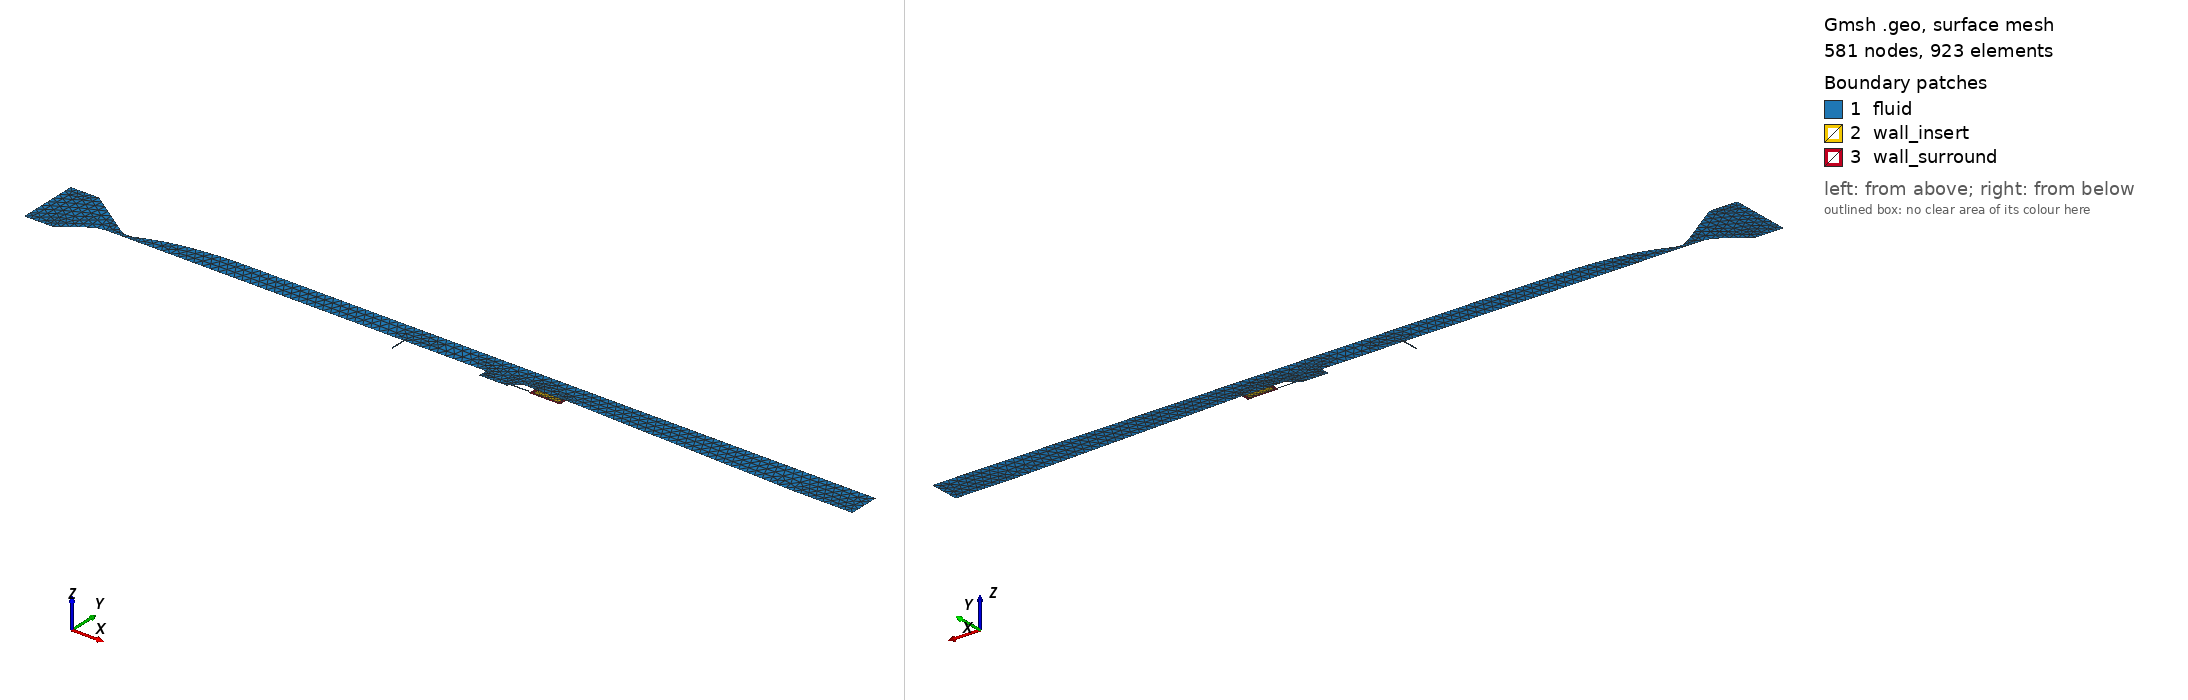

Gmsh geometry script, surface-meshed: 581 nodes, 923 surface elements. Boundary patches (legend numbers): 1 fluid, 2 wall_insert, 3 wall_surround. Left view from above one corner, right view from below the opposite corner. Legend entries are the model's physical surfaces. The drawing asked Gmsh for element sizes between 1% and 20% of the model's largest extent; the script's own settings can give other sizes.

=== actii_from_brep_2d.geo (drawn) ===
SetFactory("OpenCASCADE");
surface_vector[] = ShapeFromFile("actii-2d.brep");

// Millimeters to meters
Mesh.ScalingFactor = 0.001;

If(Exists(size))
    basesize=size;
Else
    basesize=6.4;
EndIf

If(Exists(blratio))
    boundratio=blratio;
Else
    boundratio=4.0;
EndIf

If(Exists(blratiocavity))
    boundratiocavity=blratiocavity;
Else
    boundratiocavity=2.0;
EndIf

If(Exists(blratioinjector))
    boundratioinjector=blratioinjector;
Else
    boundratioinjector=2.0;
EndIf

If(Exists(blratiosample))
    boundratiosample=blratiosample;
Else
    boundratiosample=8.0;
EndIf

If(Exists(blratiosurround))
    boundratiosurround=blratiosurround;
Else
    boundratiosurround=2.0;
EndIf

If(Exists(injectorfac))
    injector_factor=injectorfac;
Else
    injector_factor=5.0;
EndIf

If(Exists(samplefac))
    sample_factor=samplefac;
Else
    sample_factor=4.0;
EndIf

If(Exists(shearfac))
    shear_factor=shearfac;
Else
    shear_factor=6.0;
EndIf

If(Exists(isofac))
    iso_factor=isofac;
Else
    iso_factor=2.0;
EndIf

If(Exists(cavityfac))
    cavity_factor=cavityfac;
Else
    cavity_factor=6;
EndIf

If(Exists(nozzlefac))
    nozzle_factor=nozzlefac;
Else
    nozzle_factor=6;
EndIf

// horizontal injection
cavityAngle=45;
inj_h=4.;  // height of injector (bottom) from floor
inj_d=1.59; // diameter of injector
inj_l = 20; // length of injector

bigsize = basesize*4;     // the biggest mesh size 
inletsize = basesize*2;   // background mesh size upstream of the nozzle
isosize = basesize/iso_factor;       // background mesh size in the isolator
nozzlesize = basesize/nozzle_factor;       // background mesh size in the nozzle
cavitysize = basesize/cavity_factor; // background mesh size in the cavity region
shearsize = isosize/shear_factor; // background mesh size in the shear region
samplesize = basesize/sample_factor;       // background mesh size in the sample
injectorsize = inj_d/injector_factor; // background mesh size in the injector region

Printf("basesize = %f", basesize);
Printf("inletsize = %f", inletsize);
Printf("isosize = %f", isosize);
Printf("nozzlesize = %f", nozzlesize);
Printf("cavitysize = %f", cavitysize);
Printf("shearsize = %f", shearsize);
Printf("injectorsize = %f", injectorsize);
Printf("samplesize = %f", samplesize);
Printf("boundratio = %f", boundratio);
Printf("boundratiocavity = %f", boundratiocavity);
Printf("boundratioinjector = %f", boundratioinjector);
Printf("boundratiosample = %f", boundratiosample);
Printf("boundratiosurround = %f", boundratiosurround);

Geometry.Tolerance = 1.e-3;
Coherence;

//Curve Loop(1) = {1:28};
//Curve Loop(2) = {30, 31, 16, 15};
//Curve Loop(3) = {34, 35, 17, 31, 30, 14};
//Curve Loop(4) = {40, 41, 42, 21};
//Curve Loop(5) = {44, 45, 46, 22, 42, 41, 40, 20};

Curve Loop(1) = {22:13, 39:26, 9, 1, 5};
Curve Loop(2) = {4, 3, 2, 1};
Curve Loop(3) = {9, 8, 7, 6, 5, 2, 3, 4};

Plane Surface(1) = {1};
Plane Surface(2) = {2};
Plane Surface(3) = {3};

Physical Surface('fluid') = {-1};
Physical Surface('wall_insert') = {-2};
Physical Surface('wall_surround') = {-3};

Physical Curve("inflow") = {33}; // inlet
Physical Curve("outflow") = {28}; // outlet
Physical Curve("injection") = {19, 39}; // injection
Physical Curve("flow") = {33, 28, 19, 39}; // all inflow/outflow
Physical Curve("isothermal_wall") = {
26, 27, 29:32, 34:38, 22:20, 13:18
};
Physical Curve("wall_farfield") = {
6:8 //cavity wall surround exterior
};

// Create distance field from surfaces for wall meshing, excludes cavity, injector
Field[1] = Distance;
Field[1].CurvesList = {
    34:37, // upstream bottom
    14, // isolator bottom
    29:32 // top
};
Field[1].Sampling = 1000;
////
//Create threshold field that varies element size near boundaries
Field[2] = Threshold;
Field[2].InField = 1;
Field[2].SizeMin = isosize / boundratio;
Field[2].SizeMax = isosize;
Field[2].DistMin = 0.02;
Field[2].DistMax = 20;
Field[2].StopAtDistMax = 1;

//Create threshold field that varrries element size near boundaries
//this is for the nozzle only
Field[2002] = Threshold;
Field[2002].InField = 1;
Field[2002].SizeMin = nozzlesize / boundratio;
Field[2002].SizeMax = isosize;
Field[2002].DistMin = 0.02;
Field[2002].DistMax = 15;
Field[2002].StopAtDistMax = 1;

//Create threshold field that varrries element size near boundaries
//this is for the nozzle expansion only
Field[2003] = Threshold;
Field[2003].InField = 1;
Field[2003].SizeMin = 1.5*nozzlesize / boundratio;
Field[2003].SizeMax = isosize;
Field[2003].DistMin = 0.02;
Field[2003].DistMax = 20;
Field[2003].StopAtDistMax = 1;

sigma = 25;
nozzle_start = 270;
nozzle_end = 325;
nozzle_exp_end = 375;

// restrict the nozzle bl meshing to the nozzle only
Field[2010] = MathEval;
Field[2010].F = Sprintf("F2 + (F2002 - F2)*(0.5*(1.0 - tanh(%g*(x - %g))))*(0.5*(1.0 - tanh(%g*(%g - x))))", sigma, nozzle_end, sigma, nozzle_start);

// restrict the nozzle expansion bl meshing to the nozzle expansion only
Field[2011] = MathEval;
Field[2011].F = Sprintf("F2 + (F2003 - F2)*(0.5*(1.0 - tanh(%g*(x - %g))))*(0.5*(1.0 - tanh(%g*(%g - x))))", sigma, nozzle_exp_end, sigma, nozzle_end);

// Create distance field from surfaces for wall meshing, excludes cavity, injector
Field[101] = Distance;
Field[101].CurvesList = {
    22, // pre sample flat
    26, // combustor before sample
    27  // combustor flat
};
Field[101].Sampling = 1000;
////
//Create threshold field that varrries element size near boundaries
Field[102] = Threshold;
Field[102].InField = 101;
Field[102].SizeMin = isosize/boundratio/1.5;
Field[102].SizeMax = isosize/3;
Field[102].DistMin = 0.02;
Field[102].DistMax = 8;
Field[102].StopAtDistMax = 1;
//
// Create distance field from curves, cavity only
Field[11] = Distance;
Field[11].CurvesList = {
    15, // cavity front
    16, // cavity bottom
    17, // cavity bottom slant
    21, // cavity top slant
    22 // post cavity flat
};
Field[11].Sampling = 1000;

//Create threshold field that varies element size near boundaries
Field[12] = Threshold;
Field[12].InField = 11;
Field[12].SizeMin = cavitysize / boundratiocavity;
Field[12].SizeMax = cavitysize;
Field[12].DistMin = 0.02;
Field[12].DistMax = 5;
Field[12].StopAtDistMax = 1;

// Create distance field from curves, injector only
Field[13] = Distance;
Field[13].CurvesList = {
    18, 20, 38, 13 // injector sides
};
Field[13].Sampling = 1000;
//
//Create threshold field that varrries element size near boundaries
Field[14] = Threshold;
Field[14].InField = 13;
Field[14].SizeMin = injectorsize / boundratioinjector;
Field[14].SizeMax = injectorsize;
Field[14].DistMin = 0.001;
Field[14].DistMax = 1.0;
Field[14].StopAtDistMax = 1;

// Create distance field from curves, inside wall only
Field[15] = Distance;
Field[15].CurvesList = {
    2, 3, 4
};
Field[15].Sampling = 1000;

//Create threshold field that varrries element size near boundaries
Field[16] = Threshold;
Field[16].InField = 15;
Field[16].SizeMin = samplesize / boundratiosurround;
Field[16].SizeMax = samplesize;
Field[16].DistMin = 0.2;
Field[16].DistMax = 5;
Field[16].StopAtDistMax = 1;

// Create distance field from curves, sample/fluid interface
Field[17] = Distance;
Field[17].CurvesList = {
    5, 1, // cavity surround
    9 // cavity sample
};
Field[17].Sampling = 1000;

//Create threshold field that varies element size near boundaries
Field[18] = Threshold;
Field[18].InField = 17;
Field[18].SizeMin = samplesize / boundratiosample;
Field[18].SizeMax = samplesize;
Field[18].DistMin = 0.2;
Field[18].DistMax = 5;
Field[18].StopAtDistMax = 1;
//
//  background mesh size in the isolator (downstream of the nozzle)
Field[3] = Box;
Field[3].XMin = nozzle_end;
Field[3].XMax = 1000.0;
Field[3].YMin = -1000.0;
Field[3].YMax = 1000.0;
Field[3].ZMin = -1000.0;
Field[3].ZMax = 1000.0;
Field[3].VIn = isosize;
Field[3].VOut = bigsize;
//
//// background mesh size upstream of the inlet
Field[4] = Box;
Field[4].XMin = 0.;
Field[4].XMax = nozzle_start;
Field[4].YMin = -1000.0;
Field[4].YMax = 1000.0;
Field[4].ZMin = -1000.0;
Field[4].ZMax = 1000.0;
Field[4].VIn = inletsize;
Field[4].VOut = bigsize;
//
// background mesh size in the nozzle throat
Field[5] = Box;
Field[5].XMin = nozzle_start;
Field[5].XMax = nozzle_end;
Field[5].YMin = -1000.0;
Field[5].YMax = 1000.0;
Field[5].ZMin = -1000.0;
Field[5].ZMax = 1000.0;
Field[5].Thickness = 100;    // interpolate from VIn to Vout over a distance around the box
Field[5].VIn = nozzlesize;
Field[5].VOut = bigsize;

// background mesh size in the nozzle expansion to isolator
Field[105] = Box;
Field[105].XMin = nozzle_end;
Field[105].XMax = nozzle_exp_end;
Field[105].YMin = -1000.0;
Field[105].YMax = 1000.0;
Field[105].ZMin = -1000.0;
Field[105].ZMax = 1000.0;
Field[105].Thickness = 100;    // interpolate from VIn to Vout over a distance around the box
//Field[105].VIn = nozzlesize+(isosize-nozzlesize)/2;
Field[105].VIn = 2*nozzlesize;
//Field[105].VIn = nozzlesize;
Field[105].VOut = bigsize;
//
// background mesh size in the cavity region
cavity_start = 600;
cavity_end = 640;
Field[6] = Box;
Field[6].XMin = cavity_start;
Field[6].XMax = cavity_end;
Field[6].YMin = -1000.0;
Field[6].YMax = -8;
Field[6].ZMin = -1000.0;
Field[6].ZMax = 1000.0;
Field[6].Thickness = 100;    // interpolate from VIn to Vout over a distance around the box
Field[6].VIn = cavitysize;
Field[6].VOut = bigsize;
//
// background mesh size in the injection region
injector_start_x = 615;
injector_end_x = 660;
//injector_start_y = -0.0225*1000;
injector_start_y = -12;
injector_end_y = -15;
injector_start_z = -3;
injector_end_z = 3;
Field[7] = Box;
Field[7].XMin = injector_start_x;
Field[7].XMax = injector_end_x;
Field[7].YMin = injector_start_y;
Field[7].YMax = injector_end_y;
Field[7].ZMin = injector_start_z;
Field[7].ZMax = injector_end_z;
Field[7].Thickness = 100;    // interpolate from VIn to Vout over a distance around the cylinder
Field[7].VIn = injectorsize;
Field[7].VOut = bigsize;

// background mesh size in the upstream injection region
injector_start_x = 530;
injector_end_x = 610;
//injector_start_y = -0.0225*1000;
injector_start_y = -5;
injector_end_y = -8;
injector_start_z = -3;
injector_end_z = 3;
Field[117] = Box;
Field[117].XMin = injector_start_x;
Field[117].XMax = injector_end_x;
Field[117].YMin = injector_start_y;
Field[117].YMax = injector_end_y;
Field[117].ZMin = injector_start_z;
Field[117].ZMax = injector_end_z;
Field[117].Thickness = 100;    // interpolate from VIn to Vout over a distance around the cylinder
Field[117].VIn = injectorsize;
Field[117].VOut = bigsize;

// background mesh size in the sample region
Field[8] = Constant;
Field[8].SurfacesList = {1,2};
Field[8].VIn = samplesize;
Field[8].VOut = bigsize;

// background mesh size in the cavity shear region
shear_start_x = 525;
shear_end_x = 680;
shear_start_y = -10;
shear_end_y = -3;
shear_start_z = -1000.0;
shear_end_z = 1000.0;
Field[9] = Box;
Field[9].XMin = shear_start_x;
Field[9].XMax = shear_end_x;
Field[9].YMin = shear_start_y;
Field[9].YMax = shear_end_y;
Field[9].ZMin = shear_start_z;
Field[9].ZMax = shear_end_z;
Field[9].Thickness = 100;
Field[9].VIn = shearsize;
Field[9].VOut = bigsize;

// keep the injector boundary spacing in the fluid mesh only
Field[20] = Restrict;
Field[20].SurfacesList = {1};
Field[20].InField = 14;

Field[21] = Restrict;
Field[21].SurfacesList = {1};
Field[21].InField = 7;

// take the minimum of all defined meshing fields
Field[100] = Min;
//Field[100].FieldsList = {2, 3, 4, 5, 6, 7, 12, 14};
//Field[100].FieldsList = {2, 3, 4, 5, 6, 7, 8, 12, 14, 16, 18, 20, 21};
//Field[100].FieldsList = {2, 3, 4, 5, 6, 8, 9, 12, 16, 18, 20, 21, 102, 105};
//
//Field[100].FieldsList = {2, 3, 4, 5, 6, 8, 9, 12, 16, 18, 20, 21, 102, 105};
//Field[100].FieldsList = {2002, 3, 4, 5, 6, 8, 9, 12, 16, 18, 20, 21, 102, 105};
Field[100].FieldsList = {2010, 2011, 3, 4, 5, 6, 8, 9, 12, 16, 18, 20, 21, 102, 105, 117};


//Field[100].FieldsList = {2, 3, 4, 5, 6, 8, 9, 12, 16, 18, 20, 21, 102};
Background Field = 100;

Mesh.MeshSizeExtendFromBoundary = 0;
Mesh.MeshSizeFromPoints = 0;
Mesh.MeshSizeFromCurvature = 0;


Mesh.Algorithm = 8;
Mesh.OptimizeNetgen = 1;
Mesh.Smoothing = 100;
